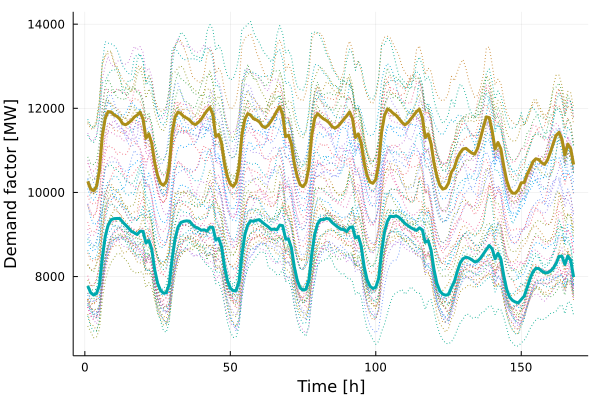

Data behind this chart, as committed beside it:
x1, x2
10265, 7778
10087, 7616
10040, 7560
10143, 7597
10519, 7794
11339, 8455
11762, 8950
11922, 9222
11914, 9349
11845, 9376
11808, 9381
11745, 9381
11634, 9294
11609, 9227
11652, 9153
11709, 9075
11793, 9041
11839, 8999
11908, 9078
11744, 9076
11288, 8799
11387, 8855
11165, 8647
10713, 8166
10405, 7843
10220, 7675
10169, 7605
10258, 7617
10619, 7817
11405, 8422
11787, 8902
11908, 9170
11877, 9285
11802, 9313
11768, 9325
11720, 9316
11642, 9231
11614, 9176
11664, 9148
11739, 9100
11847, 9112
11946, 9078
12019, 9176
11850, 9169
11329, 8871
11380, 8909
11159, 8710
10689, 8235
10378, 7908
10201, 7726
10142, 7662
10239, 7671
10596, 7883
11381, 8516
11741, 8998
11876, 9228
11834, 9325
11751, 9313
11724, 9341
11676, 9352
... 108 more rows
